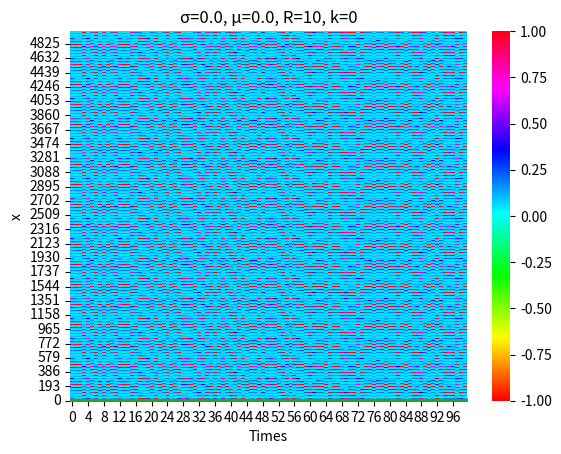

Source code (Python):
import numpy as np
import seaborn as sns
import pandas as pd
import matplotlib.pyplot as plt
import matplotlib as mpl
from mpl_toolkits.mplot3d import Axes3D


#使用する変数，配列の定義
a = 0.89
b = 0.6
c = 0.28
k0 = 0.04
k1 = 0.1
k2 = 0.2
alph = 0.1
beta = 0.2

k = 0
N = 100
mu = 0.0
R = 10
sigma = 0.0
t = 20000  #このtは、論文でいうn

Rho = 1

class ChialvoMap:
    """
    Chiavlo写像の作成
    """
    def __init__(self, a, b, c, k0, k, k1 ,k2 ,alph ,beta ,N ,mu ,R ,sigma ,t):
        """
        モデルの初期化を行う
        """
        self.a = a #回復の時定数
        self.b = b #回復過程の活性化依存数
        self.c = c #オフセット
        self.k0 = k0 #時間に依存しないパラメータ
        self.k = k #電磁束の結合強度

        #以下のパラメータは電磁束パラメータ
        self.k1 = k1
        self.k2 = k2
        self.alph = alph
        self.beta = beta

        self.N = N #ネットワークのサイズ
        self.mu = mu #ニューロンとスターネットワークの中心ニューロン間の結合強度
        self.R = R #結合数
        self.sigma = sigma #リングスターネットワークのニューロンの結合強度
        self.t = t #時間ステップ

    def run(self):
        #self.t = t は、7行目あたりで指定した変数を持ってくる
        self.t = t

        #self.x,y,phiは、それぞれ、ニューロン数の行数、時間ステップ分の列数を用意した
        self.x = np.zeros((N,t))
        self.y = np.zeros((N,t))
        self.phi = np.zeros((N,t))

        #初期値の変更，シード値を設定
        np.random.seed(None)  # シード値は任意の整数
    
        #乱数を生成（0列目の全要素に代入）
        for m in range(0,N):
            self.x[m, 0] = np.random.uniform(-1,1)
            self.y[m, 0] = 1
            self.phi[m, 0] = 1
            
        #初期値確認
        """print(self.x[:,0])
        print(self.y[:,0])
        print(self.phi[:,0])"""

        """-----------------------------------------------------"""
        def M(x):
            return self.alph + 3 * self.beta * x ** 2
        
        """-----------------------------------------------------"""
        #self.ring_matrixは、リングネットワークの隣接行列を生成する
        self.ring_matrix = np.identity(N)
        self.ring_matrix[0,0] = 0
        
        for i in range(1,N):
            #これが対角成分周辺の1を生成する
            self.ring_matrix[i:i+R+1,i:i+R+1] = 1
            #これらが範囲外でも対応させる部分（左下や右上の1を生成する）
            self.ring_matrix[N-R+i-1:, i] = 1
            self.ring_matrix[i,N-R+i-1:] = 1
        for i in range(1,N):
            self.ring_matrix[i,i] = -2 * R

        self.ring_matrix *= (self.sigma / (2 * R))
        """-----------------------------------------------------"""    
        #self.star_matrixは、スターネットワークの隣接行列を生成する
        self.star_matrix = np.zeros((N,N))

        self.star_matrix[0,0] = -self.mu * (N-1)
        self.star_matrix[0,1:] = self.mu
        self.star_matrix[1:,0] = -self.mu

        for i in range(1,N):
            self.star_matrix[i,i] += self.mu
        """-----------------------------------------------------"""
        #self.Ring_Star_matrixは、リングスターネットワークの隣接行列を生成する（ただ足し合わせた）
        self.Ring_Star_matrix = Rho *(self.ring_matrix + self.star_matrix)

        """W = np.ones((N,N)) * np.random.uniform(-1,1,(N,N))

        w , v = np.linalg.eig(W)

        self.Ring_Star_matrix = Rho * W / np.amax(w.real)"""
        """-----------------------------------------------------"""

        """print("リングネットワークは")
        print(self.ring_matrix)
        print("スターネットワークは")
        print(self.star_matrix)
        print("リングスターネットワークは")
        print(self.Ring_Star_matrix)"""

        """-----------------------------------------------------"""

        #for文中にある「 \ 」は改行の意図。除法の意図ではない
            
        #これは改良版
        #最初に全てのニューロンの計算を行う形にし、その後、中心ニューロンを改めて計算し、上書きする形にした。
        #その場合、エラーは現れなかった。
        for n in range(0, t-1):
            self.x[:, n+1] = self.x[:, n] ** 2 * np.exp(self.y[:, n] - self.x[:, n]) + self.k0 + self.k * self.x[:, n] * M(self.phi[:,n]) + self.Ring_Star_matrix @ self.x[:,n]
            self.y[:, n+1] = self.a * self.y[:, n] - self.b * self.x[:, n] + self.c
            self.phi[:, n+1] = self.k1 * self.x[:, n] - self.k2 * self.phi[:, n]

        """-----------------------------------------------------"""
        """-----------------------------------------------------"""    
        

#下以降はまだ未着手
#Chialvo写像のインスタンスを作成する。
chialvo_map = ChialvoMap(a=a, b=b, c=c, k0=k0, k=k, k1=k1, k2=k2, alph=alph, beta=beta, N=N, mu=mu, R=R, sigma=sigma, t=t)

#実行する
chialvo_map.run()

#ヒートマップの出力用に転置した
#過渡期を除外する
plot_start = 15000
x_data = chialvo_map.x[:, plot_start:]
x_data_T = x_data.T  # ヒートマップ用に転置

#軌跡を位相平面にプロットする。
fig = plt.figure()
ax = fig.add_subplot(111)


plt.plot(chialvo_map.x[10,:],'.')
plt.xlabel('Times')
plt.ylabel('x')
plt.show


#ヒートマップを表示する。
sns.heatmap(x_data_T, cmap='hsv',vmin=-1,vmax=1)
plt.title(f"σ={sigma}, μ={mu}, R={R}, k={k}")
plt.xlabel('Nodes')
plt.ylabel('Time')
plt.gca().invert_yaxis()  # y軸の順序を反転
#これをオンにすると名前付きで保存される
#plt.savefig(f"σ={sigma},μ={mu},R={R},k={k},heatmap.png")
plt.show()

plt.plot(chialvo_map.x[:,t-1],'.')
plt.title(f"σ={sigma}, μ={mu}, R={R}, k={k}")
plt.xlabel('Nodes')
plt.ylabel('x')
plt.ylim(0) #y軸範囲指定
#これをオンにすると名前付きで保存される
#plt.savefig(f"σ={sigma},μ={mu},R={R},k={k},plot.png")
plt.show()

plt.plot(chialvo_map.x[1,:],'.')
plt.xlabel('Times')
plt.ylabel('x')
plt.show()